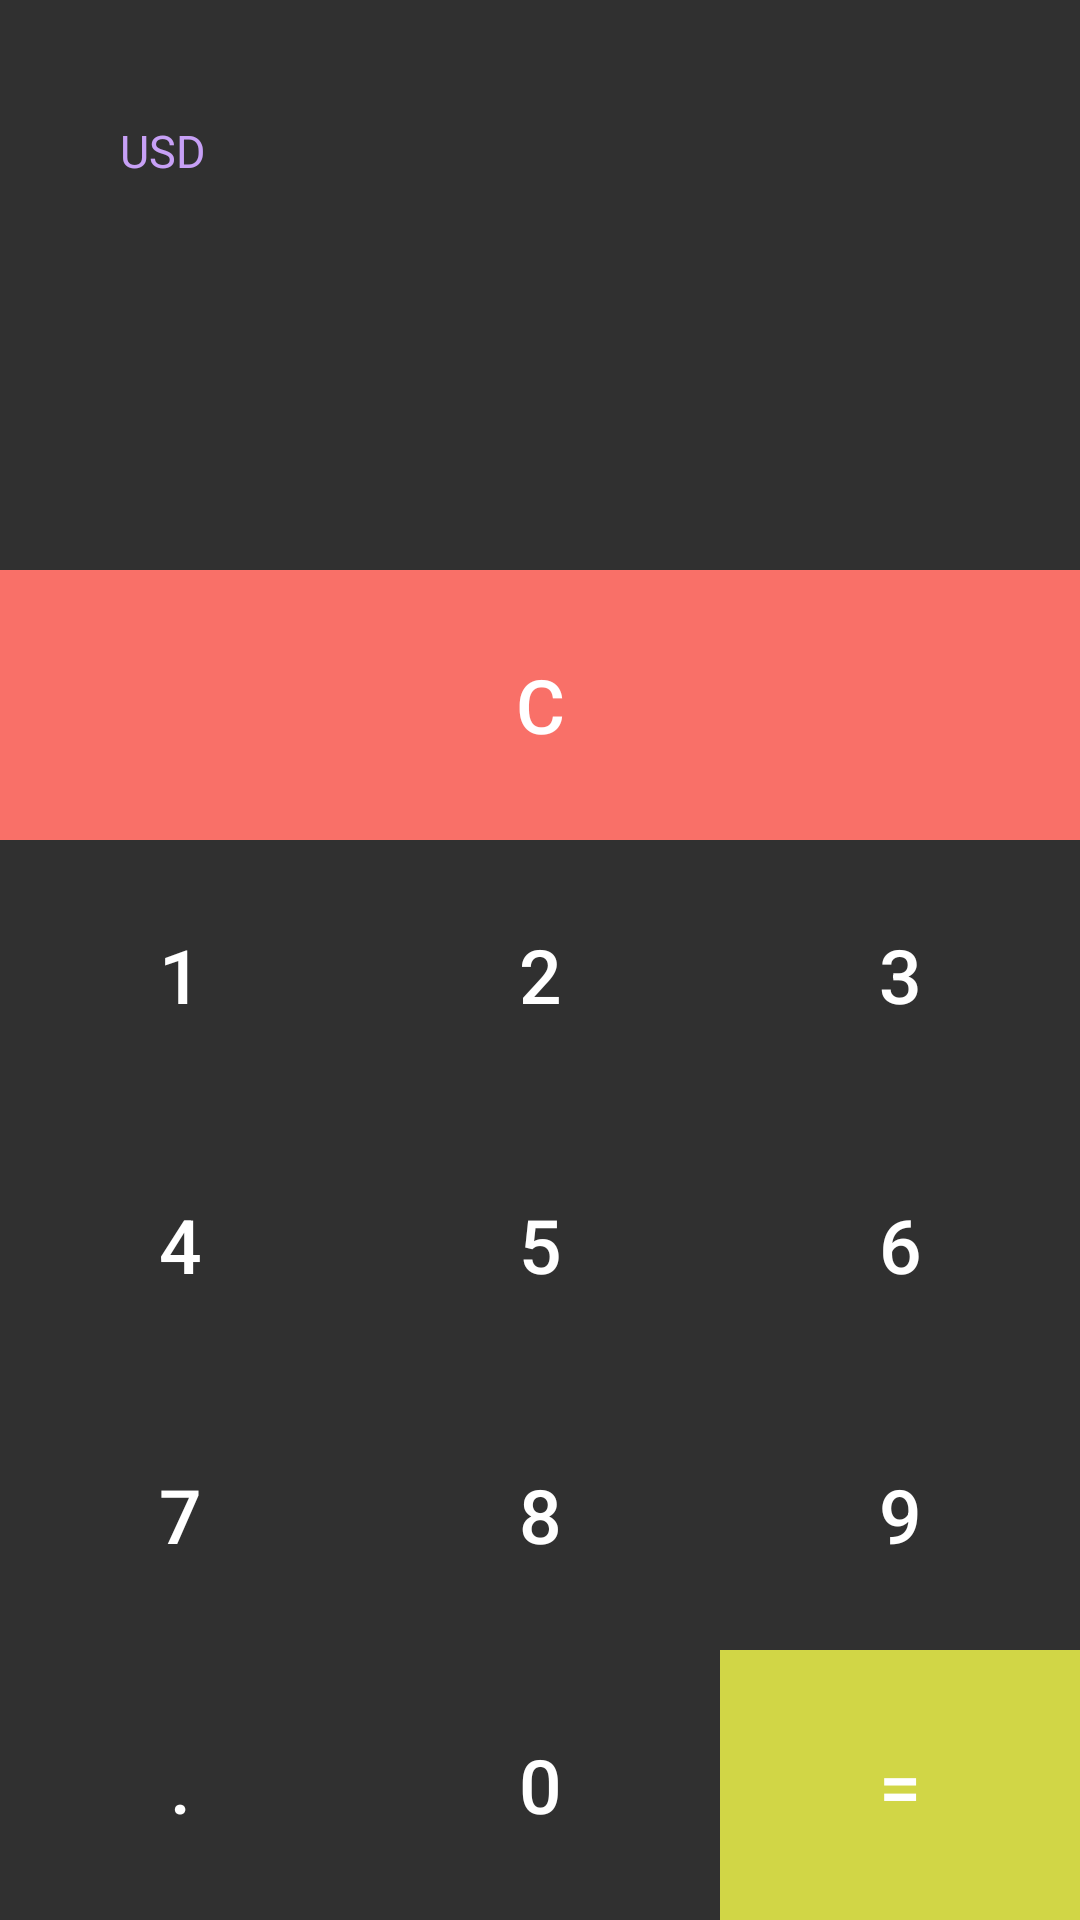

Write the Android layout XML for this screen, with the resource values it uses.
<!-- AndroidManifest.xml: application theme Theme.Design.NoActionBar -->
<!-- res/layout/fragment_colculutor.xml -->
<?xml version="1.0" encoding="utf-8"?>
<androidx.appcompat.widget.LinearLayoutCompat xmlns:android="http://schemas.android.com/apk/res/android"
    xmlns:tools="http://schemas.android.com/tools"
    android:layout_width="match_parent"
    android:layout_height="match_parent"
    android:orientation="vertical"
    tools:context=".modeljson.fragments.ColculutorFragment">

    <LinearLayout
        android:layout_width="match_parent"
        android:layout_height="0dp"
        android:layout_weight="1"
        android:gravity="bottom"
        android:padding="30dp"
        android:orientation="vertical">
        <TextView
            android:layout_width="wrap_content"
            android:layout_height="wrap_content"
            android:text="USD"
            android:layout_margin="10dp"
            android:textColor="#C7A0F6"
            android:layout_gravity="start"
            android:textSize="15sp">
        </TextView>

        <TextView
            android:id="@+id/Input"
            android:layout_width="match_parent"
            android:layout_height="50dp"
            android:textSize="30sp"
            android:textColor="@color/white" />
        <TextView
            android:id="@+id/nameValute"
            android:layout_width="wrap_content"
            android:layout_height="wrap_content"
            android:layout_margin="10dp"
            android:textSize="15sp"
            android:textColor="@color/purple_200"
            ></TextView>
        <TextView
            android:id="@+id/Output"
            android:layout_width="match_parent"
            android:layout_height="wrap_content"
            android:gravity="end"
            android:textSize="40sp"
            android:textColor="@color/green"
            tools:text="" />

    </LinearLayout>

    <TableLayout
        android:layout_width="match_parent"
        android:layout_height="wrap_content"
        android:stretchColumns="*">


        <androidx.appcompat.widget.AppCompatButton
            android:id="@+id/Button_clear"
            android:layout_width="match_parent"
            android:layout_height="90dp"
            style="@style/Button_Style"
            android:background="@color/red"
            android:text="C" />




        <TableRow>

            <androidx.appcompat.widget.AppCompatButton
                android:id="@+id/Button_1"
                android:layout_width="wrap_content"
                android:layout_height="90dp"
                style="@style/Button_Style"
                android:text="1" />
            <androidx.appcompat.widget.AppCompatButton
                android:id="@+id/Button_2"
                android:layout_width="wrap_content"
                android:layout_height="90dp"
                style="@style/Button_Style"
                android:text="2" />
            <androidx.appcompat.widget.AppCompatButton
                android:id="@+id/Button_3"
                android:layout_width="wrap_content"
                android:layout_height="90dp"
                style="@style/Button_Style"
                android:text="3" />


        </TableRow>
        <TableRow>

            <androidx.appcompat.widget.AppCompatButton
                android:id="@+id/Button_4"
                android:layout_width="wrap_content"
                android:layout_height="90dp"
                style="@style/Button_Style"
                android:text="4" />
            <androidx.appcompat.widget.AppCompatButton
                android:id="@+id/Button_5"
                android:layout_width="wrap_content"
                android:layout_height="90dp"
                style="@style/Button_Style"
                android:text="5" />
            <androidx.appcompat.widget.AppCompatButton
                android:id="@+id/Button_6"
                android:layout_width="wrap_content"
                android:layout_height="90dp"
                style="@style/Button_Style"
                android:text="6" />


        </TableRow>
        <TableRow>

            <androidx.appcompat.widget.AppCompatButton
                android:id="@+id/Button_7"
                android:layout_width="wrap_content"
                android:layout_height="90dp"
                style="@style/Button_Style"
                android:text="7" />
            <androidx.appcompat.widget.AppCompatButton
                android:id="@+id/Button_8"
                android:layout_width="wrap_content"
                android:layout_height="90dp"
                style="@style/Button_Style"
                android:text="8" />
            <androidx.appcompat.widget.AppCompatButton
                android:id="@+id/Button_9"
                android:layout_width="wrap_content"
                android:layout_height="90dp"
                style="@style/Button_Style"
                android:text="9" />



        </TableRow>
        <TableRow>

            <androidx.appcompat.widget.AppCompatButton
                android:id="@+id/Button_dot"
                android:layout_width="wrap_content"
                android:layout_height="90dp"
                style="@style/Button_Style"
                android:text="." />

            <androidx.appcompat.widget.AppCompatButton
                android:id="@+id/Button_0"
                android:layout_width="0dp"
                android:layout_height="90dp"
                style="@style/Button_Style"

                android:text="0" />



            <androidx.appcompat.widget.AppCompatButton
                android:id="@+id/Button_equals"
                android:layout_width="0dp"
                android:layout_height="90dp"
                android:layout_weight="1"
                style="@style/Button_Style"
                android:background="@color/green"
                android:text="=" />

        </TableRow>
    </TableLayout>

</androidx.appcompat.widget.LinearLayoutCompat>
<!-- resources referenced by this layout -->
<resources>
  <color name="green">#D1D646</color>
  <color name="purple_200">#FFBB86FC</color>
  <color name="red">#F97068</color>
  <color name="white">#FFFFFFFF</color>
  <style name="Button_Style" parent="Widget.AppCompat.Button.Borderless">
          <item name="android:textSize">25sp</item>
          <item name="android:textColor">@color/white</item>
          <item name="android:gravity">center</item>
      </style>
</resources>
